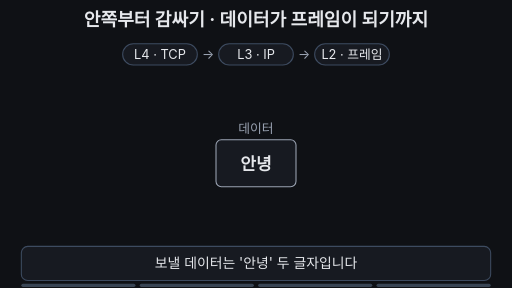
t = 0.00 s
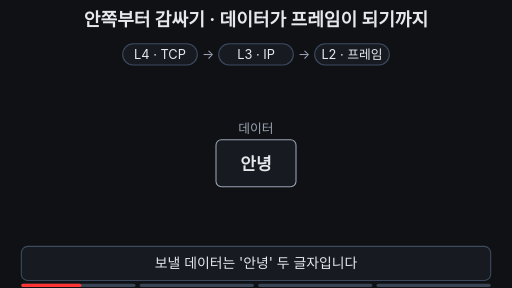
t = 1.60 s
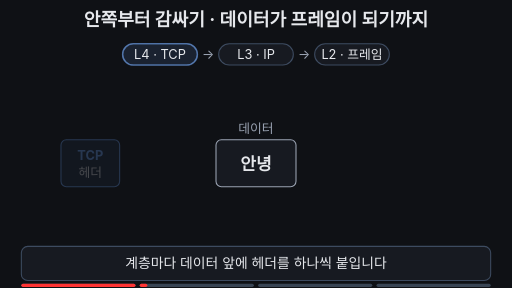
t = 3.36 s
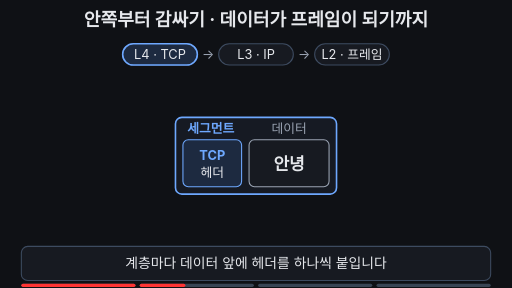
t = 4.96 s
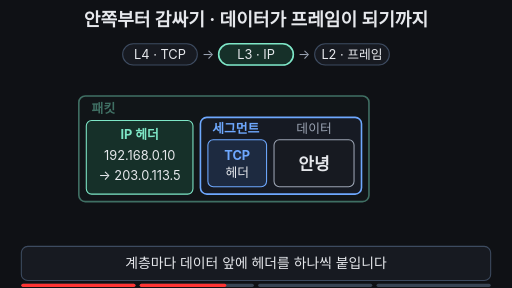
t = 6.68 s
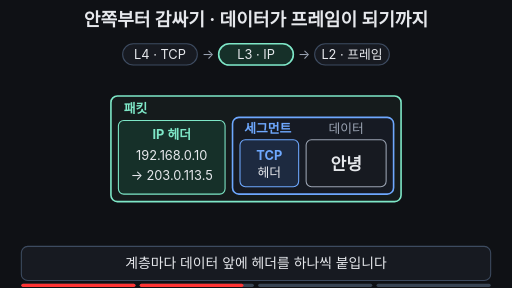
t = 7.40 s

The animated SVG that drew these frames (rendered in a browser with its animation timeline set to each time). Animation: 30 SMIL elements (animate=25,animateTransform=5); frames cover the first 7.40 s, repeats indefinitely.

<svg xmlns="http://www.w3.org/2000/svg" viewBox="0 0 960 540" width="960" height="540" font-family="-apple-system,'Apple SD Gothic Neo','Segoe UI',sans-serif">
<rect width="960" height="540" fill="#0f1115"/>
<text x="480" y="48" font-size="34" font-weight="700" fill="#e6e8ec" text-anchor="middle">안쪽부터 감싸기 · 데이터가 프레임이 되기까지</text>

<!-- layer ruler -->
<g>
<animate attributeName="opacity" values="1;1;0;0;1" keyTimes="0;0.80;0.83;0.97;1" dur="16s" repeatCount="indefinite"/>
<g fill="#171a21" stroke="#3d4b60" stroke-width="2">
<rect x="230" y="82" width="140" height="40" rx="20"/>
<rect x="410" y="82" width="140" height="40" rx="20"/>
<rect x="590" y="82" width="140" height="40" rx="20"/>
</g>
<rect x="230" y="82" width="140" height="40" rx="20" fill="#1d2a40" stroke="#6ea8fe" stroke-width="3" opacity="0">
<animate attributeName="opacity" values="0;0;1;1;0;0" keyTimes="0;0.20;0.22;0.34;0.36;1" dur="16s" repeatCount="indefinite"/>
</rect>
<rect x="410" y="82" width="140" height="40" rx="20" fill="#163029" stroke="#7ee7c7" stroke-width="3" opacity="0">
<animate attributeName="opacity" values="0;0;1;1;0;0" keyTimes="0;0.34;0.36;0.50;0.52;1" dur="16s" repeatCount="indefinite"/>
</rect>
<rect x="590" y="82" width="140" height="40" rx="20" fill="#2a2f3a" stroke="#e6e8ec" stroke-width="3" opacity="0">
<animate attributeName="opacity" values="0;0;1;1;0;0" keyTimes="0;0.50;0.52;0.80;0.82;1" dur="16s" repeatCount="indefinite"/>
</rect>
<g font-size="24" fill="#e6e8ec" text-anchor="middle">
<text x="300" y="111">L4 · TCP</text>
<text x="480" y="111">L3 · IP</text>
<text x="660" y="111">L2 · 프레임</text>
<text x="390" y="111" fill="#9aa3b2">→</text>
<text x="570" y="111" fill="#9aa3b2">→</text>
</g>
</g>
<text x="480" y="114" font-size="32" font-weight="700" fill="#7ee7c7" text-anchor="middle" opacity="0">안쪽부터 감싼다: 데이터 → 세그먼트 → 패킷 → 프레임
<animate attributeName="opacity" values="0;0;1;1;0;0" keyTimes="0;0.82;0.85;0.95;0.97;1" dur="16s" repeatCount="indefinite"/>
</text>

<!-- nesting assembly: slides so the current outer box stays centered -->
<g transform="translate(-241,0)">
<animateTransform attributeName="transform" type="translate" values="-241,0;-241,0;-179,0;-179,0;-72,0;-72,0;0,0;0,0;-241,0" keyTimes="0;0.26;0.30;0.40;0.44;0.56;0.60;0.95;1" dur="16s" repeatCount="indefinite"/>
<g transform="translate(480,266)"><g>
<animateTransform attributeName="transform" type="scale" values="1;1;0.9;0.9;1" keyTimes="0;0.80;0.86;0.95;1" dur="16s" repeatCount="indefinite"/>
<g transform="translate(-480,-266)">

<!-- frame (L2) -->
<g opacity="0">
<animate attributeName="opacity" values="0;0;1;1;0;0" keyTimes="0;0.56;0.60;0.95;0.98;1" dur="16s" repeatCount="indefinite"/>
<rect x="122" y="140" width="716" height="252" rx="12" fill="#14171d" stroke="#e6e8ec" stroke-width="3">
<animate attributeName="rx" values="12;12;40;40;12" keyTimes="0;0.80;0.86;0.95;1" dur="16s" repeatCount="indefinite"/>
</rect>
<text x="146" y="172" font-size="24" font-weight="700" fill="#e6e8ec">프레임</text>
</g>
<g opacity="0" transform="translate(-200,0)">
<animate attributeName="opacity" values="0;0;1;1;0;0" keyTimes="0;0.50;0.54;0.95;0.98;1" dur="16s" repeatCount="indefinite"/>
<animateTransform attributeName="transform" type="translate" values="-200,0;-200,0;0,0;0,0;-200,0" keyTimes="0;0.50;0.56;0.98;1" dur="16s" repeatCount="indefinite"/>
<rect x="136" y="186" width="130" height="192" rx="10" fill="#2a2f3a" stroke="#e6e8ec" stroke-width="2"/>
<text x="201" y="276" font-size="24" fill="#e6e8ec" text-anchor="middle">프레임</text>
<text x="201" y="308" font-size="24" fill="#e6e8ec" text-anchor="middle">헤더</text>
</g>

<!-- packet (L3) -->
<g opacity="0">
<animate attributeName="opacity" values="0;0;1;1;0;0" keyTimes="0;0.40;0.44;0.95;0.98;1" dur="16s" repeatCount="indefinite"/>
<rect x="280" y="180" width="544" height="198" rx="12" fill="#151b1c" stroke="#7ee7c7" stroke-width="3">
<animate attributeName="rx" values="12;12;40;40;12" keyTimes="0;0.80;0.86;0.95;1" dur="16s" repeatCount="indefinite"/>
<animate attributeName="stroke" values="#7ee7c7;#7ee7c7;#ffb454;#ffb454;#7ee7c7;#7ee7c7" keyTimes="0;0.60;0.62;0.79;0.81;1" dur="16s" repeatCount="indefinite"/>
<animate attributeName="stroke-width" values="3;3;5;5;3;3" keyTimes="0;0.60;0.62;0.79;0.81;1" dur="16s" repeatCount="indefinite"/>
</rect>
<text x="304" y="212" font-size="24" font-weight="700" fill="#7ee7c7">패킷</text>
</g>
<g opacity="0" transform="translate(-200,0)">
<animate attributeName="opacity" values="0;0;1;1;0;0" keyTimes="0;0.34;0.38;0.95;0.98;1" dur="16s" repeatCount="indefinite"/>
<animateTransform attributeName="transform" type="translate" values="-200,0;-200,0;0,0;0,0;-200,0" keyTimes="0;0.34;0.40;0.98;1" dur="16s" repeatCount="indefinite"/>
<rect x="294" y="226" width="200" height="138" rx="10" fill="#163029" stroke="#7ee7c7" stroke-width="2"/>
<text x="394" y="260" font-size="24" font-weight="700" fill="#7ee7c7" text-anchor="middle">IP 헤더</text>
<text x="394" y="300" font-size="24" fill="#e6e8ec" text-anchor="middle">192.168.0.10</text>
<text x="394" y="338" font-size="24" fill="#e6e8ec" text-anchor="middle">→ 203.0.113.5</text>
</g>

<!-- segment (L4) -->
<g opacity="0">
<animate attributeName="opacity" values="0;0;1;1;0;0" keyTimes="0;0.26;0.30;0.95;0.98;1" dur="16s" repeatCount="indefinite"/>
<rect x="508" y="220" width="302" height="144" rx="12" fill="#161a23" stroke="#6ea8fe" stroke-width="3">
<animate attributeName="rx" values="12;12;40;40;12" keyTimes="0;0.80;0.86;0.95;1" dur="16s" repeatCount="indefinite"/>
</rect>
<text x="530" y="250" font-size="24" font-weight="700" fill="#6ea8fe">세그먼트</text>
</g>
<g opacity="0" transform="translate(-200,0)">
<animate attributeName="opacity" values="0;0;1;1;0;0" keyTimes="0;0.20;0.24;0.95;0.98;1" dur="16s" repeatCount="indefinite"/>
<animateTransform attributeName="transform" type="translate" values="-200,0;-200,0;0,0;0,0;-200,0" keyTimes="0;0.20;0.26;0.98;1" dur="16s" repeatCount="indefinite"/>
<rect x="522" y="262" width="110" height="88" rx="10" fill="#1d2a40" stroke="#6ea8fe" stroke-width="2"/>
<text x="577" y="300" font-size="24" font-weight="700" fill="#6ea8fe" text-anchor="middle">TCP</text>
<text x="577" y="332" font-size="24" fill="#e6e8ec" text-anchor="middle">헤더</text>
</g>

<!-- data -->
<rect x="646" y="262" width="150" height="88" rx="10" fill="#171a21" stroke="#9aa3b2" stroke-width="2"/>
<text x="721" y="318" font-size="32" font-weight="700" fill="#e6e8ec" text-anchor="middle">안녕</text>
<text x="721" y="250" font-size="24" fill="#9aa3b2" text-anchor="middle">데이터</text>

<!-- payload bracket -->
<g opacity="0">
<animate attributeName="opacity" values="0;0;1;1;0;0" keyTimes="0;0.60;0.62;0.79;0.81;1" dur="16s" repeatCount="indefinite"/>
<path d="M282 398 v12 h540 v-12" fill="none" stroke="#ffb454" stroke-width="3"/>
<text x="552" y="440" font-size="24" fill="#ffb454" text-anchor="middle"><tspan font-weight="700">Payload</tspan> = 프레임이 실어 나르는 내용물</text>
</g>

</g></g></g>
</g>

<!-- caption bar -->
<rect x="40" y="462" width="880" height="64" rx="12" fill="#171a21" stroke="#3d4b60" stroke-width="2"/>
<g font-size="26" fill="#e6e8ec" text-anchor="middle">
<text x="480" y="503">보낼 데이터는 '안녕' 두 글자입니다
<animate attributeName="opacity" values="1;1;0;0;1" keyTimes="0;0.18;0.20;0.97;1" dur="16s" repeatCount="indefinite"/>
</text>
<text x="480" y="503" opacity="0">계층마다 데이터 앞에 헤더를 하나씩 붙입니다
<animate attributeName="opacity" values="0;0;1;1;0;0" keyTimes="0;0.18;0.20;0.48;0.50;1" dur="16s" repeatCount="indefinite"/>
</text>
<text x="480" y="503" opacity="0">안쪽의 패킷 전체가 프레임의 Payload가 됩니다
<animate attributeName="opacity" values="0;0;1;1;0;0" keyTimes="0;0.48;0.50;0.78;0.80;1" dur="16s" repeatCount="indefinite"/>
</text>
<text x="480" y="503" opacity="0" fill="#7ee7c7" font-weight="700">결론: 데이터는 안쪽부터 겹겹이 감싸진다
<animate attributeName="opacity" values="0;0;1;1;0;0" keyTimes="0;0.78;0.80;0.95;0.97;1" dur="16s" repeatCount="indefinite"/>
</text>
</g>

<g aria-label="재생 진행 막대" data-stage-count="4"><g class="progress-segment" data-stage="1"><rect x="40" y="532" width="214" height="6" rx="3" fill="#394554"/><rect x="40" y="532" width="0" height="6" rx="3" fill="#ff3434"><animate attributeName="width" values="0;214;214" keyTimes="0;0.190000;1" dur="16s" repeatCount="indefinite"/></rect></g><g class="progress-segment" data-stage="2"><rect x="262" y="532" width="214" height="6" rx="3" fill="#394554"/><rect x="262" y="532" width="0" height="6" rx="3" fill="#ff3434"><animate attributeName="width" values="0;0;214;214" keyTimes="0;0.190000;0.490000;1" dur="16s" repeatCount="indefinite"/></rect></g><g class="progress-segment" data-stage="3"><rect x="484" y="532" width="214" height="6" rx="3" fill="#394554"/><rect x="484" y="532" width="0" height="6" rx="3" fill="#ff3434"><animate attributeName="width" values="0;0;214;214" keyTimes="0;0.490000;0.790000;1" dur="16s" repeatCount="indefinite"/></rect></g><g class="progress-segment" data-stage="4"><rect x="706" y="532" width="214" height="6" rx="3" fill="#394554"/><rect x="706" y="532" width="0" height="6" rx="3" fill="#ff3434"><animate attributeName="width" values="0;0;214" keyTimes="0;0.790000;1" dur="16s" repeatCount="indefinite"/></rect></g></g></svg>
